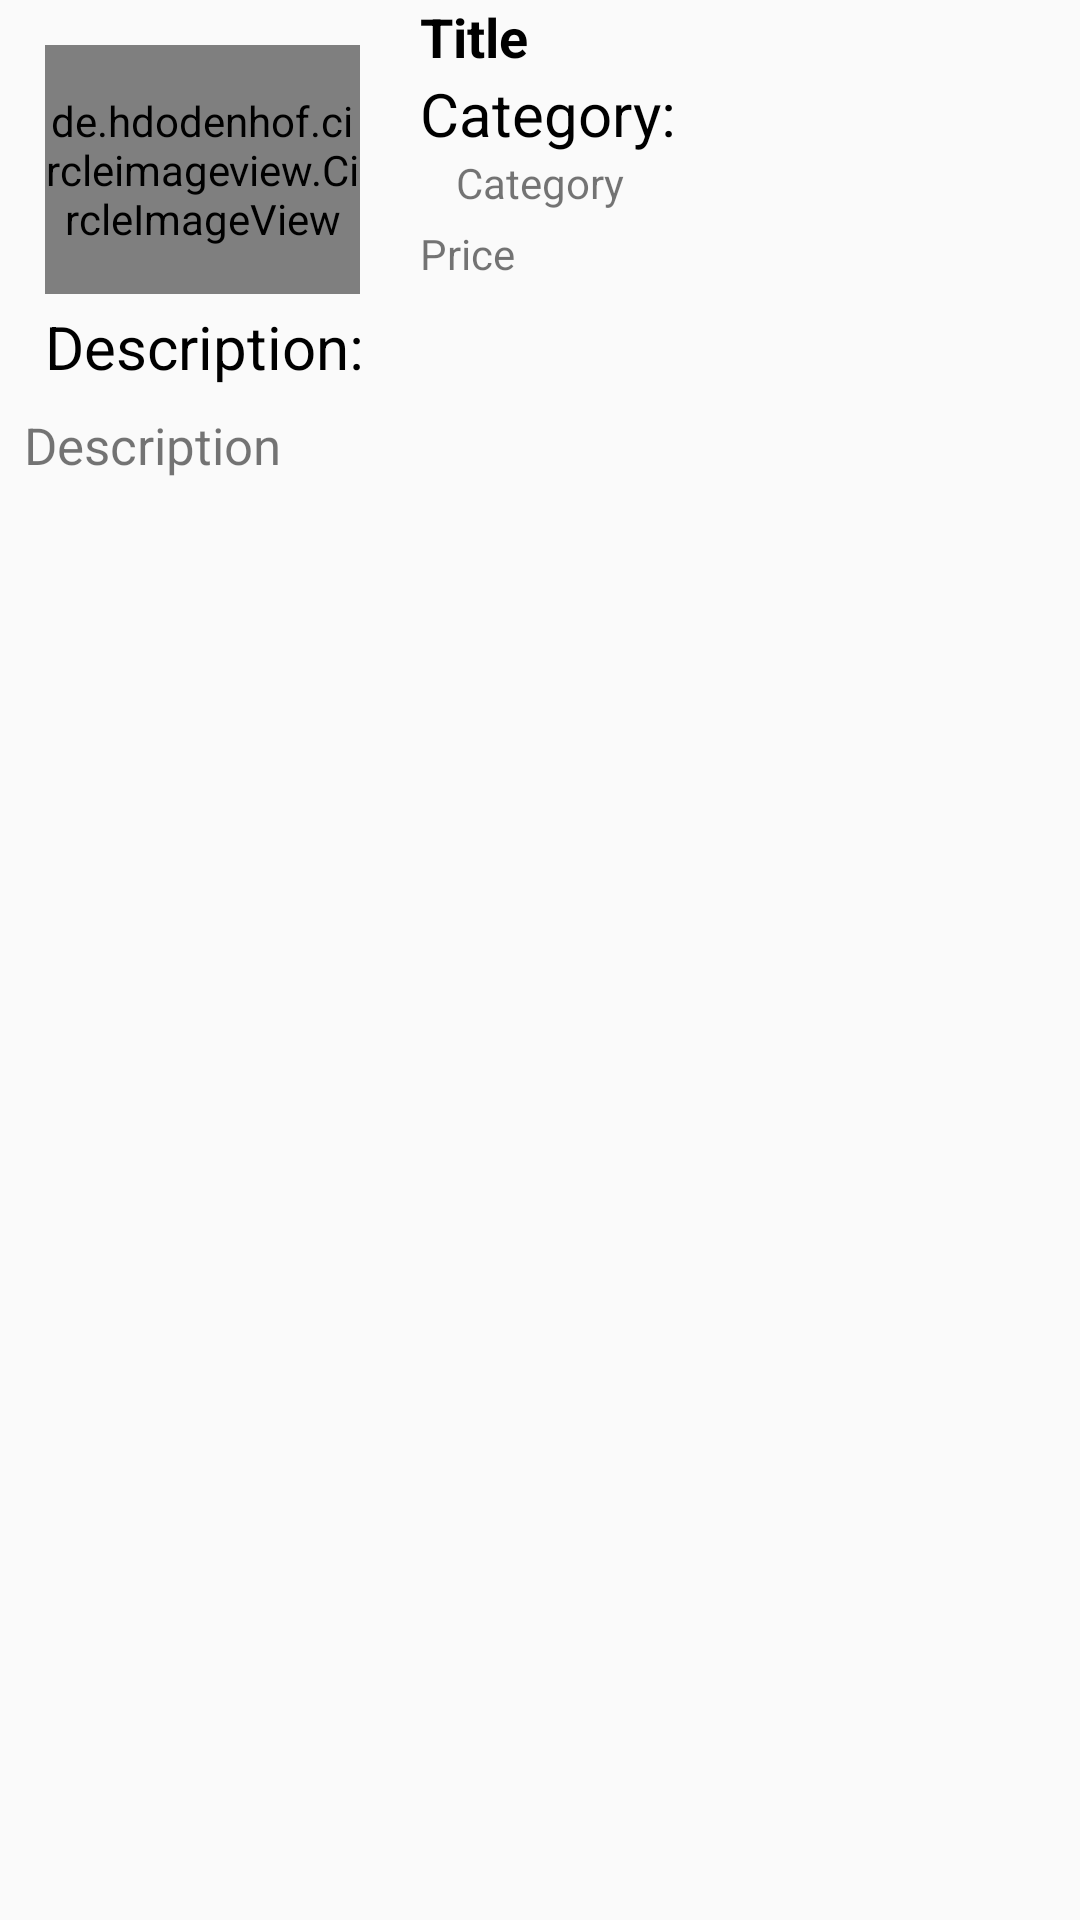

Produce the Android XML layout that renders to this screen, including the resource entries it uses.
<!-- AndroidManifest.xml: application theme AppTheme -->
<!-- res/layout/preview_ad.xml -->
<?xml version="1.0" encoding="utf-8"?>
<RelativeLayout xmlns:android="http://schemas.android.com/apk/res/android"
    xmlns:app="http://schemas.android.com/apk/res-auto"
    xmlns:tools="http://schemas.android.com/tools"
    android:layout_width="match_parent"
    android:layout_height="wrap_content">


    <de.hdodenhof.circleimageview.CircleImageView
        android:id="@+id/ad_Img1"
        android:layout_width="105dp"
        android:layout_height="83dp"
        android:layout_alignParentStart="true"
        android:layout_alignParentTop="true"
        android:layout_marginLeft="15dp"
        android:layout_marginTop="15dp"
        android:src="@mipmap/defaultimg" />

    <TextView
        android:id="@+id/cattt"
        android:layout_width="wrap_content"
        android:layout_height="wrap_content"
        android:layout_alignStart="@+id/ad_title1"
        android:layout_below="@+id/ad_title1"
        android:text="Category:"
        android:textColor="@color/black"
        android:textSize="20sp" />

    <TextView
        android:id="@+id/ad_cat1"
        android:layout_width="wrap_content"
        android:layout_height="wrap_content"
        android:layout_alignParentStart="true"
        android:layout_below="@+id/cattt"
        android:layout_marginStart="152dp"
        android:text="Category" />

    <TextView
        android:id="@+id/ad_title1"
        android:layout_width="wrap_content"
        android:layout_height="wrap_content"
        android:layout_alignParentStart="true"
        android:layout_alignTop="@+id/ad_Img"
        android:layout_marginStart="140dp"
        android:text="Title"
        android:textColor="@color/black"
        android:textSize="18sp"
        android:textStyle="bold" />

    <TextView
        android:id="@+id/ad_price1"
        android:layout_width="wrap_content"
        android:layout_height="wrap_content"
        android:layout_alignParentTop="true"
        android:layout_alignStart="@+id/ad_title1"
        android:layout_marginTop="75dp"
        android:text="Price" />

    <android.support.constraint.ConstraintLayout
        android:id="@+id/cons1"
        android:layout_width="match_parent"
        android:layout_height="wrap_content"
        android:layout_alignParentStart="true"
        android:layout_below="@+id/ad_Img1">


        <TextView
            android:id="@+id/ad_des1"
            android:layout_width="wrap_content"
            android:layout_height="wrap_content"
            android:layout_marginEnd="8dp"
            android:layout_marginStart="8dp"
            android:layout_marginTop="4dp"
            android:text="Description:"
            android:textColor="@color/black"
            android:textSize="20sp"
            app:layout_constraintEnd_toEndOf="parent"
            app:layout_constraintHorizontal_bias="0.03"
            app:layout_constraintStart_toStartOf="parent"
            app:layout_constraintTop_toTopOf="parent" />

        <TextView
            android:id="@+id/ad_des2"
            android:layout_width="match_parent"
            android:layout_height="wrap_content"
            android:layout_alignParentEnd="true"
            android:layout_marginEnd="8dp"
            android:layout_marginStart="8dp"
            android:layout_marginTop="8dp"
            android:text="@string/description"
            android:textSize="17sp"
            app:layout_constraintEnd_toEndOf="parent"
            app:layout_constraintStart_toStartOf="parent"
            app:layout_constraintTop_toBottomOf="@+id/ad_des1" />


    </android.support.constraint.ConstraintLayout>


</RelativeLayout>
<!-- resources referenced by this layout -->
<resources>
  <color name="black">#000000</color>
  <string name="description">Description</string>
  <style name="AppTheme" parent="Theme.AppCompat.Light.NoActionBar">
          
          <item name="colorPrimary">@color/colorPrimary</item>
          <item name="colorPrimaryDark">@color/colorPrimaryDark</item>
          <item name="colorAccent">@color/colorAccent</item>
      </style>
  <color name="colorPrimary">#3F51B5</color>
  <color name="colorPrimaryDark">#303F9F</color>
  <color name="colorAccent">#ff4081</color>
</resources>
